Dataset: Quantum_Inpired_PSO_Classifcation (GitHub, hm24csb1a20/Quantum_Inpired_PSO_Classifcation). Classes: fog non-smoke, fog smoke, non-smoke, smoke.

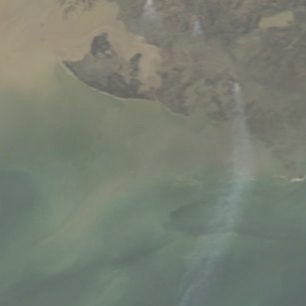
Label: fog smoke

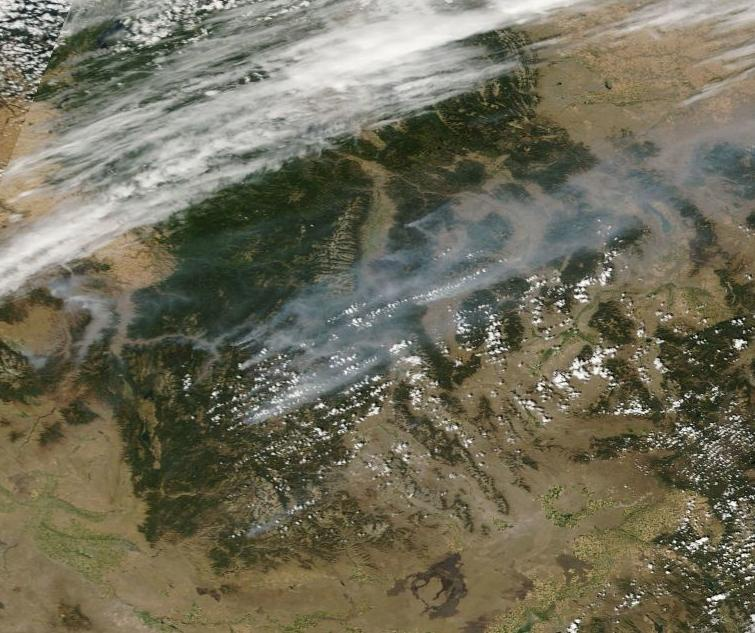
Label: smoke

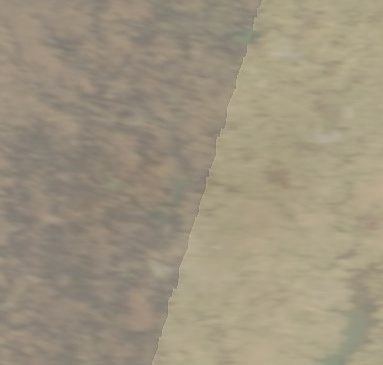
Label: fog non-smoke

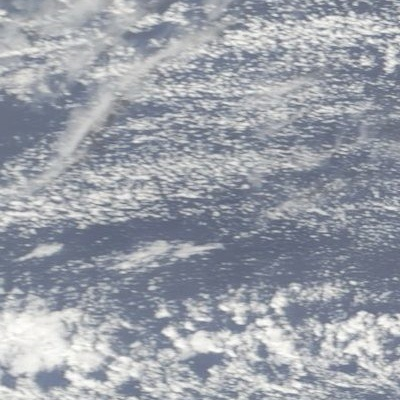
Label: fog non-smoke

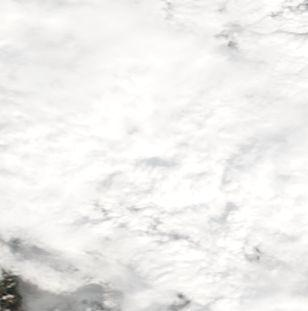
Label: non-smoke

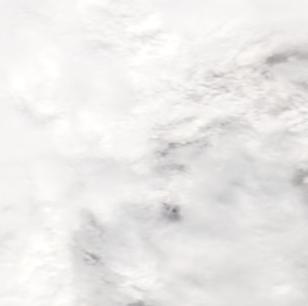
Label: non-smoke
